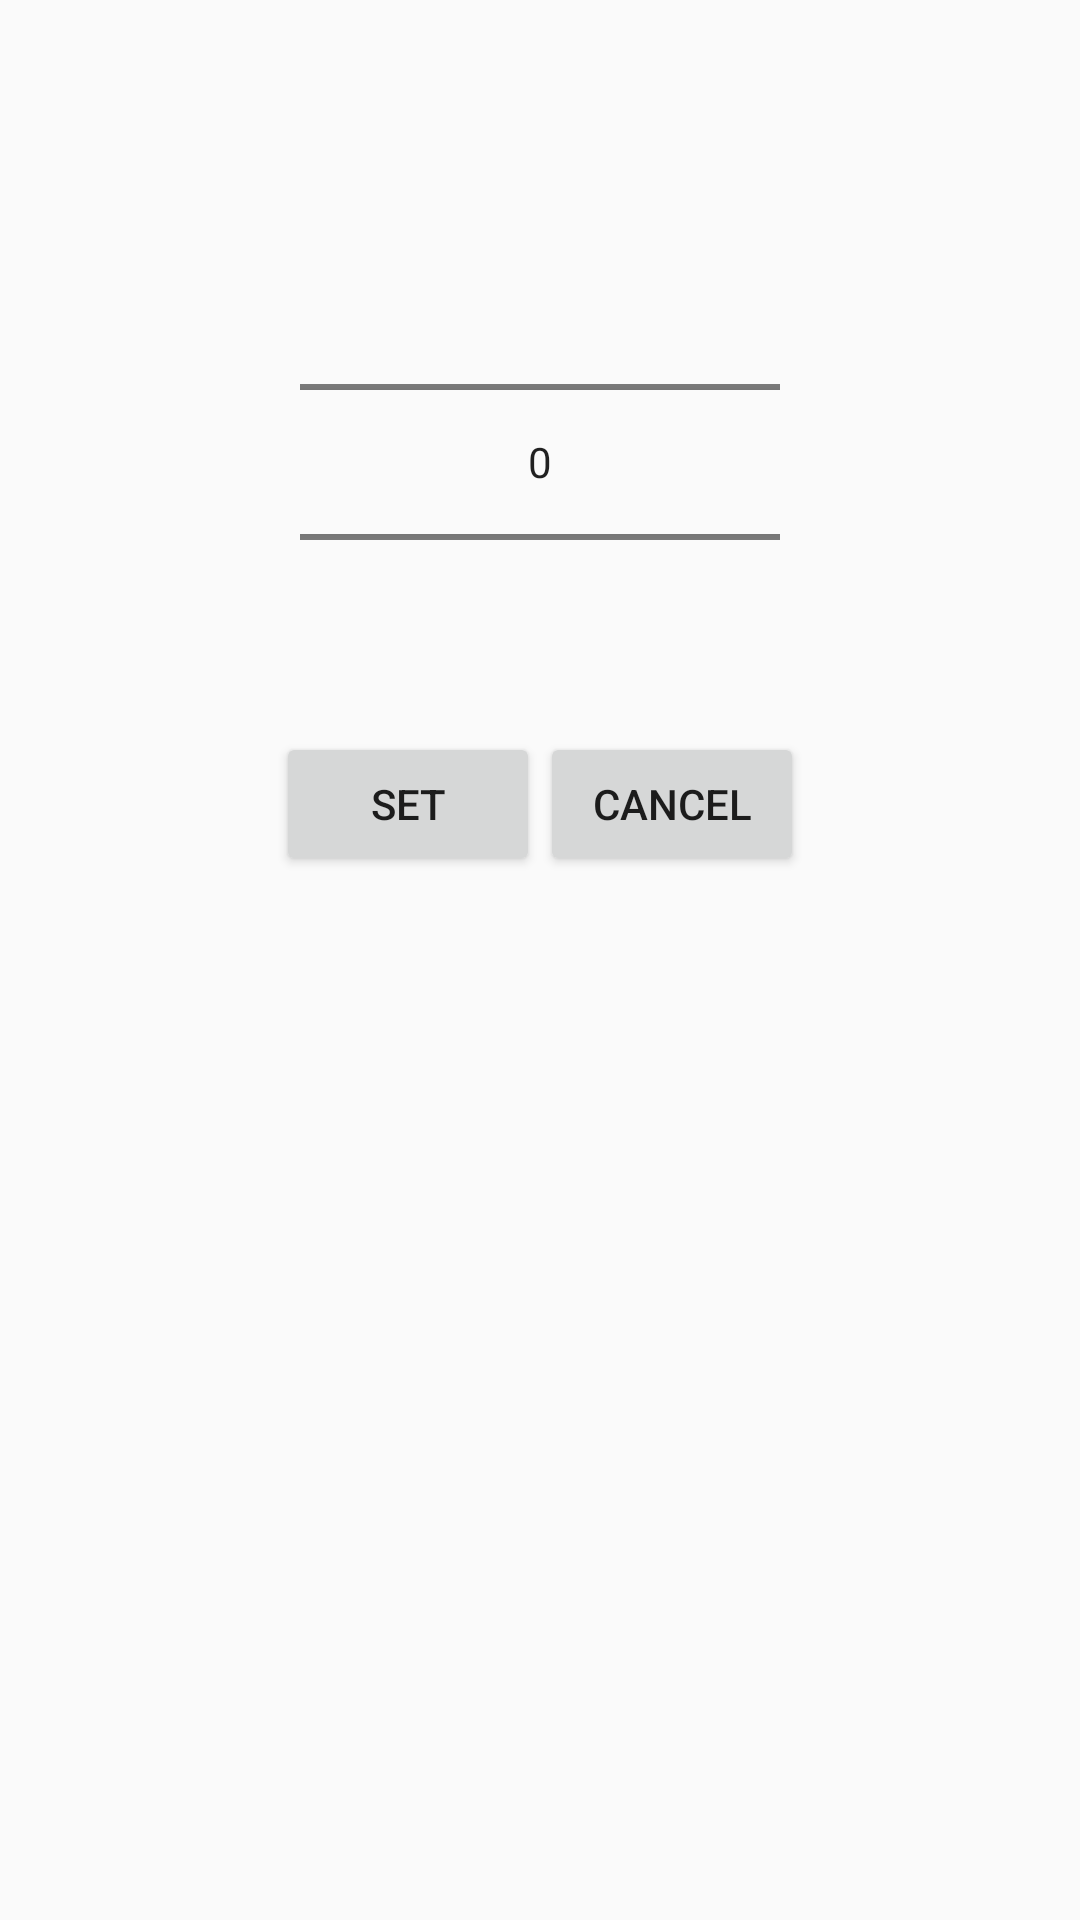

Produce the Android XML layout that renders to this screen, including the resource entries it uses.
<!-- AndroidManifest.xml: application theme AppTheme -->
<!-- res/layout/dialog.xml -->
<?xml version="1.0" encoding="utf-8"?>
<LinearLayout xmlns:android="http://schemas.android.com/apk/res/android"
    android:layout_width="fill_parent"
    android:layout_height="fill_parent"
    android:gravity="center_horizontal"
    android:orientation="vertical">

    <NumberPicker
        android:id="@+id/numberPicker1"
        android:layout_width="160dp"
        android:layout_height="wrap_content"
        android:layout_alignParentTop="true"
        android:layout_centerHorizontal="true"
        android:layout_marginTop="64dp" />

    <LinearLayout
        android:layout_width="wrap_content"
        android:layout_height="wrap_content"
        android:orientation="horizontal">

        <Button
            android:id="@+id/set"
            android:layout_width="wrap_content"
            android:layout_height="wrap_content"
            android:text="Set" />

        <Button
            android:id="@+id/cancel"
            android:layout_width="wrap_content"
            android:layout_height="wrap_content"
            android:text="Cancel" />


    </LinearLayout>

</LinearLayout>
<!-- resources referenced by this layout -->
<resources>
  <style name="AppTheme" parent="Theme.AppCompat">
          
  
      </style>
</resources>
